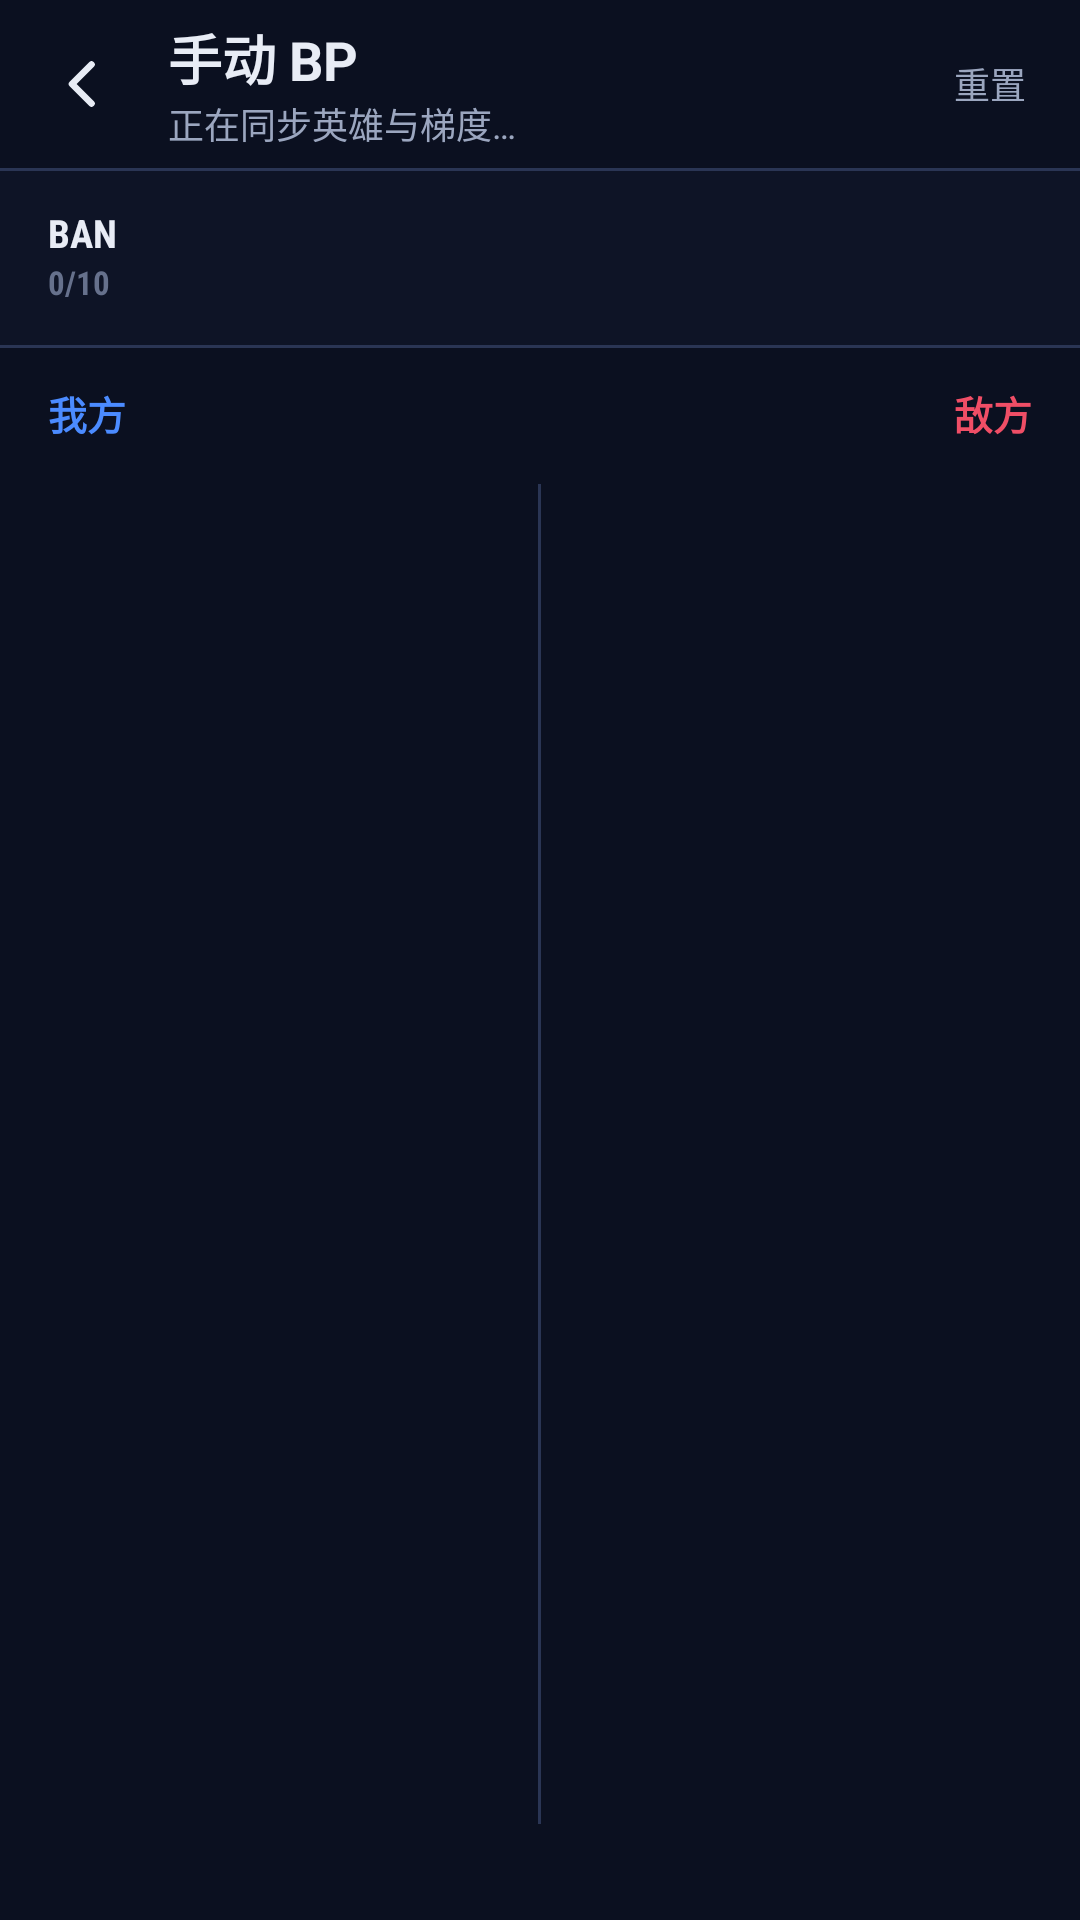

Produce the Android XML layout that renders to this screen, including the resource entries it uses.
<!-- AndroidManifest.xml: application theme Theme.XiaGuBP -->
<!-- res/layout/activity_manual_bp.xml -->
<?xml version="1.0" encoding="utf-8"?>
<LinearLayout xmlns:android="http://schemas.android.com/apk/res/android"
    android:id="@+id/manualRoot"
    android:layout_width="match_parent"
    android:layout_height="match_parent"
    android:background="@color/night"
    android:orientation="vertical">

    <LinearLayout
        android:layout_width="match_parent"
        android:layout_height="56dp"
        android:gravity="center_vertical"
        android:orientation="horizontal"
        android:paddingStart="4dp"
        android:paddingEnd="8dp">

        <ImageButton
            android:id="@+id/manualBackButton"
            style="@style/Widget.XiaGu.IconButton"
            android:layout_width="48dp"
            android:layout_height="48dp"
            android:contentDescription="返回"
            android:src="@drawable/ic_back" />

        <LinearLayout
            android:layout_width="0dp"
            android:layout_height="wrap_content"
            android:layout_marginStart="4dp"
            android:layout_weight="1"
            android:orientation="vertical">

            <TextView
                style="@style/Text.Title"
                android:layout_width="wrap_content"
                android:layout_height="wrap_content"
                android:accessibilityHeading="true"
                android:text="手动 BP" />

            <TextView
                android:id="@+id/manualDataStatus"
                style="@style/Text.Caption"
                android:layout_width="wrap_content"
                android:layout_height="wrap_content"
                android:ellipsize="end"
                android:maxLines="1"
                android:text="正在同步英雄与梯度…" />
        </LinearLayout>

        <Button
            android:id="@+id/manualClearButton"
            style="@style/Widget.XiaGu.Button.Small.Ghost"
            android:layout_width="wrap_content"
            android:layout_height="40dp"
            android:contentDescription="重置阵容和 BAN 位"
            android:text="重置" />
    </LinearLayout>

    <ScrollView
        android:id="@+id/manualScroll"
        android:layout_width="match_parent"
        android:layout_height="0dp"
        android:layout_weight="1"
        android:clipToPadding="false"
        android:fillViewport="true">

        <LinearLayout
            android:layout_width="match_parent"
            android:layout_height="wrap_content"
            android:orientation="vertical"
            android:paddingBottom="24dp">

            
            <LinearLayout
                android:layout_width="match_parent"
                android:layout_height="60dp"
                android:background="@drawable/bg_ban_strip"
                android:gravity="center_vertical"
                android:orientation="horizontal"
                android:paddingStart="16dp">

                <LinearLayout
                    android:layout_width="44dp"
                    android:layout_height="wrap_content"
                    android:orientation="vertical">

                    <TextView
                        style="@style/Text.Number"
                        android:layout_width="wrap_content"
                        android:layout_height="wrap_content"
                        android:text="BAN"
                        android:textSize="13sp" />

                    <TextView
                        android:id="@+id/manualBanCount"
                        style="@style/Text.Number"
                        android:layout_width="wrap_content"
                        android:layout_height="wrap_content"
                        android:layout_marginTop="2dp"
                        android:text="0/10"
                        android:textColor="@color/dusk"
                        android:textSize="11sp" />
                </LinearLayout>

                <HorizontalScrollView
                    android:layout_width="0dp"
                    android:layout_height="match_parent"
                    android:layout_weight="1"
                    android:overScrollMode="never"
                    android:scrollbars="none">

                    <LinearLayout
                        android:id="@+id/manualBanList"
                        android:layout_width="wrap_content"
                        android:layout_height="match_parent"
                        android:gravity="center_vertical"
                        android:orientation="horizontal"
                        android:paddingEnd="16dp" />
                </HorizontalScrollView>
            </LinearLayout>

            
            <LinearLayout
                android:layout_width="match_parent"
                android:layout_height="wrap_content"
                android:orientation="vertical"
                android:paddingStart="16dp"
                android:paddingTop="12dp"
                android:paddingEnd="16dp">

                <LinearLayout
                    android:layout_width="match_parent"
                    android:layout_height="wrap_content"
                    android:orientation="horizontal">

                    <TextView
                        android:layout_width="0dp"
                        android:layout_height="wrap_content"
                        android:layout_weight="1"
                        android:text="我方"
                        android:textColor="@color/ally"
                        android:textSize="13sp"
                        android:textStyle="bold" />

                    <TextView
                        android:layout_width="0dp"
                        android:layout_height="wrap_content"
                        android:layout_weight="1"
                        android:gravity="end"
                        android:text="敌方"
                        android:textColor="@color/enemy"
                        android:textSize="13sp"
                        android:textStyle="bold" />
                </LinearLayout>

                <FrameLayout
                    android:layout_width="match_parent"
                    android:layout_height="wrap_content"
                    android:layout_marginTop="6dp">

                    <View
                        android:layout_width="1dp"
                        android:layout_height="match_parent"
                        android:layout_gravity="center_horizontal"
                        android:layout_marginTop="8dp"
                        android:layout_marginBottom="8dp"
                        android:background="@color/seam" />

                    <LinearLayout
                        android:id="@+id/manualDraftRows"
                        android:layout_width="match_parent"
                        android:layout_height="wrap_content"
                        android:orientation="vertical" />
                </FrameLayout>

                <TextView
                    style="@style/Text.Micro"
                    android:layout_width="match_parent"
                    android:layout_height="wrap_content"
                    android:layout_marginTop="4dp"
                    android:text="点中间的分路设为待补位置；点英雄可替换或移除。" />
            </LinearLayout>

            
            <LinearLayout
                android:layout_width="match_parent"
                android:layout_height="wrap_content"
                android:orientation="vertical"
                android:paddingStart="16dp"
                android:paddingTop="20dp"
                android:paddingEnd="16dp">

                <LinearLayout
                    android:layout_width="match_parent"
                    android:layout_height="wrap_content"
                    android:orientation="horizontal">

                    <LinearLayout
                        android:layout_width="0dp"
                        android:layout_height="wrap_content"
                        android:layout_weight="1"
                        android:orientation="vertical">

                        <TextView
                            android:id="@+id/manualRecTitle"
                            style="@style/Text.Heading"
                            android:layout_width="wrap_content"
                            android:layout_height="wrap_content"
                            android:accessibilityHeading="true"
                            android:text="补位推荐" />

                        <TextView
                            android:id="@+id/manualStatus"
                            style="@style/Text.Caption"
                            android:layout_width="match_parent"
                            android:layout_height="wrap_content"
                            android:layout_marginTop="3dp"
                            android:accessibilityLiveRegion="polite"
                            android:text="英雄数据准备好后即可录入阵容。" />
                    </LinearLayout>

                    <Button
                        android:id="@+id/manualMatchupAnalysisButton"
                        style="@style/Widget.XiaGu.Button.Small.Ghost"
                        android:layout_width="wrap_content"
                        android:layout_height="36dp"
                        android:layout_marginStart="8dp"
                        android:contentDescription="查看阵容对位分析"
                        android:drawableEnd="@drawable/ic_chevron_right"
                        android:drawablePadding="2dp"
                        android:paddingEnd="4dp"
                        android:text="对位分析" />
                </LinearLayout>

                <Button
                    android:id="@+id/manualRecommendButton"
                    style="@style/Widget.XiaGu.Button.Small.GoldLine"
                    android:layout_width="wrap_content"
                    android:layout_height="36dp"
                    android:layout_marginTop="10dp"
                    android:text="重新同步"
                    android:visibility="gone" />

                <LinearLayout
                    android:id="@+id/manualRecommendationList"
                    android:layout_width="match_parent"
                    android:layout_height="wrap_content"
                    android:orientation="vertical" />

                <TextView
                    style="@style/Text.Micro"
                    android:layout_width="match_parent"
                    android:layout_height="wrap_content"
                    android:layout_marginTop="12dp"
                    android:text="推荐分表示与当前阵容的数据适配度，不等于胜率；各项以 50 为中性。关系来自巅峰千强样本，缺失的关系不计分。" />
            </LinearLayout>
        </LinearLayout>
    </ScrollView>
</LinearLayout>
<!-- resources referenced by this layout -->
<resources>
  <color name="ally">#4B8BFF</color>
  <color name="dusk">#66718C</color>
  <color name="enemy">#F04E66</color>
  <color name="night">#0B1020</color>
  <color name="seam">#2A3554</color>
  <!-- drawable bg_ban_strip (drawable) -->
  <?xml version="1.0" encoding="utf-8"?>
  <layer-list xmlns:android="http://schemas.android.com/apk/res/android"><item><shape android:shape="rectangle"><solid android:color="@color/seam" /></shape></item><item android:top="1dp" android:bottom="1dp"><shape android:shape="rectangle"><solid android:color="@color/deck_sunk" /></shape></item></layer-list>
  <!-- drawable ic_chevron_right (drawable) -->
  <?xml version="1.0" encoding="utf-8"?>
  <vector xmlns:android="http://schemas.android.com/apk/res/android" android:width="18dp" android:height="18dp" android:viewportWidth="24" android:viewportHeight="24"><path android:pathData="M9.5,6l6,6 -6,6" android:strokeColor="@color/dusk" android:strokeWidth="2" android:strokeLineCap="round" android:strokeLineJoin="round" android:fillColor="#00000000" /></vector>
  <style name="Text.Caption">
          <item name="android:textSize">12sp</item>
          <item name="android:textColor">@color/mist</item>
          <item name="android:lineSpacingExtra">3dp</item>
      </style>
  <style name="Text.Heading">
          <item name="android:textSize">16sp</item>
          <item name="android:textStyle">bold</item>
      </style>
  <style name="Text.Micro">
          <item name="android:textSize">11sp</item>
          <item name="android:textColor">@color/dusk</item>
          <item name="android:lineSpacingExtra">3dp</item>
      </style>
  <style name="Text.Number">
          <item name="android:fontFamily">sans-serif-condensed</item>
          <item name="android:textStyle">bold</item>
          <item name="android:textSize">15sp</item>
          <item name="android:includeFontPadding">false</item>
      </style>
  <style name="Text.Title">
          <item name="android:textSize">18sp</item>
          <item name="android:textStyle">bold</item>
      </style>
  <style name="Widget.XiaGu.Button.Small.Ghost">
          <item name="android:background">@drawable/bg_button_ghost</item>
          <item name="android:textColor">@color/mist</item>
      </style>
  <style name="Widget.XiaGu.Button.Small.GoldLine">
          <item name="android:background">@drawable/bg_button_gold_line</item>
          <item name="android:textColor">@color/crown</item>
      </style>
  <style name="Widget.XiaGu.IconButton" parent="android:style/Widget.Material.ImageButton">
          <item name="android:background">@drawable/bg_icon_button</item>
          <item name="android:scaleType">center</item>
          <item name="android:minWidth">0dp</item>
          <item name="android:minHeight">0dp</item>
          <item name="android:padding">0dp</item>
      </style>
  <color name="deck_sunk">#0E1426</color>
  <color name="frost">#E8ECF5</color>
  <color name="mist">#9BA6BF</color>
  <!-- drawable bg_button_ghost (drawable) -->
  <?xml version="1.0" encoding="utf-8"?>
  <ripple xmlns:android="http://schemas.android.com/apk/res/android" android:color="@color/ripple_light"><item android:id="@android:id/mask"><shape android:shape="rectangle"><solid android:color="#FFFFFFFF" /><corners android:radius="10dp" /></shape></item></ripple>
  <color name="crown">#F0BC4E</color>
  <!-- drawable bg_icon_button (drawable) -->
  <?xml version="1.0" encoding="utf-8"?>
  <ripple xmlns:android="http://schemas.android.com/apk/res/android" android:color="@color/ripple_light"><item android:id="@android:id/mask"><shape android:shape="rectangle"><solid android:color="#FFFFFFFF" /><corners android:radius="12dp" /></shape></item></ripple>
  <color name="deck">#141B2E</color>
  <color name="ripple_light">#24FFFFFF</color>
  <color name="crown_line">#7A6026</color>
  <color name="deck_2">#1C2540</color>
</resources>
